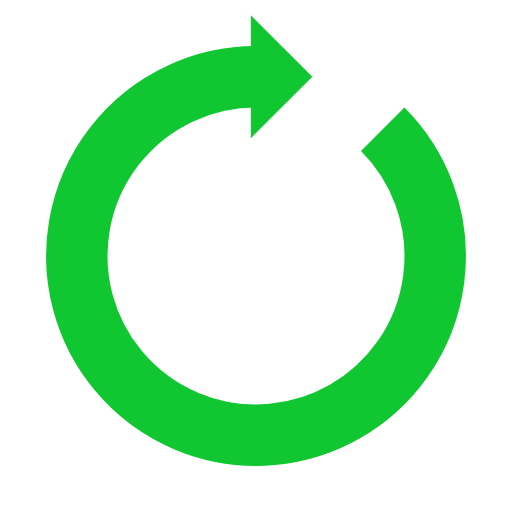
t = 0.00 s
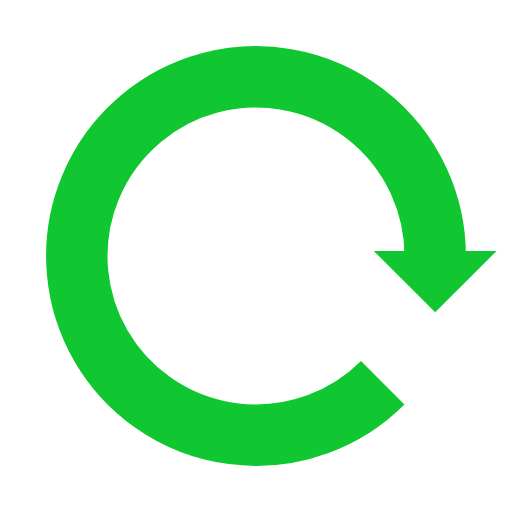
t = 0.25 s
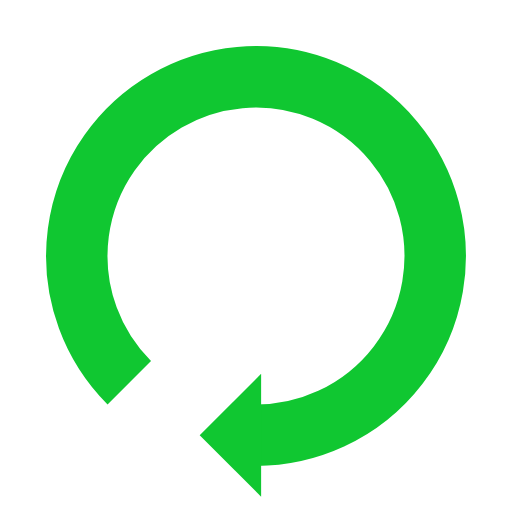
t = 0.50 s
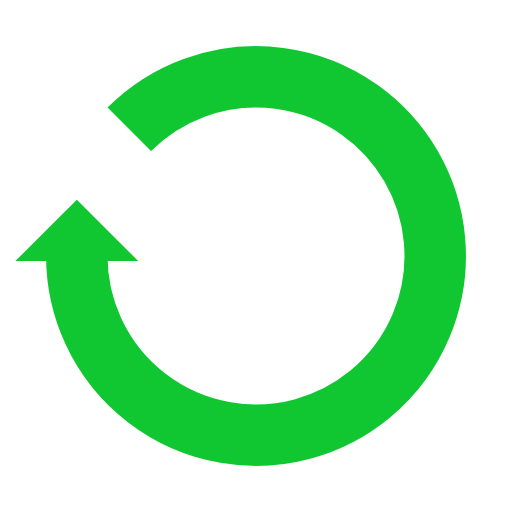
t = 0.75 s

The animated SVG that drew these frames (rendered in a browser with its animation timeline set to each time). Animation: 1 SMIL element (animateTransform=1); one cycle of 1.00 s, repeats indefinitely.

  <svg xmlns="http://www.w3.org/2000/svg" xmlns:xlink="http://www.w3.org/1999/xlink" style="margin: auto; background: rgba(255, 255, 255, 0); display: block;" width="200px" height="200px" viewBox="0 0 100 100" preserveAspectRatio="xMidYMid">
                <g>
                    <path d="M50 15A35 35 0 1 0 74.74873734152916 25.251262658470843" fill="none" stroke="#10C731" stroke-width="12"></path>
                    <path d="M49 3L49 27L61 15L49 3" fill="#10C731"></path>
                    <animateTransform attributeName="transform" type="rotate" repeatCount="indefinite" dur="1s" values="0 50 50;360 50 50" keyTimes="0;1"></animateTransform>
                </g>
            </svg>
